Photos from the image-classification dataset "data" in the GitHub repository Bazzty/energy-drink-classifier. Its 3 classes are: Monster, ninguna, Red Bull.

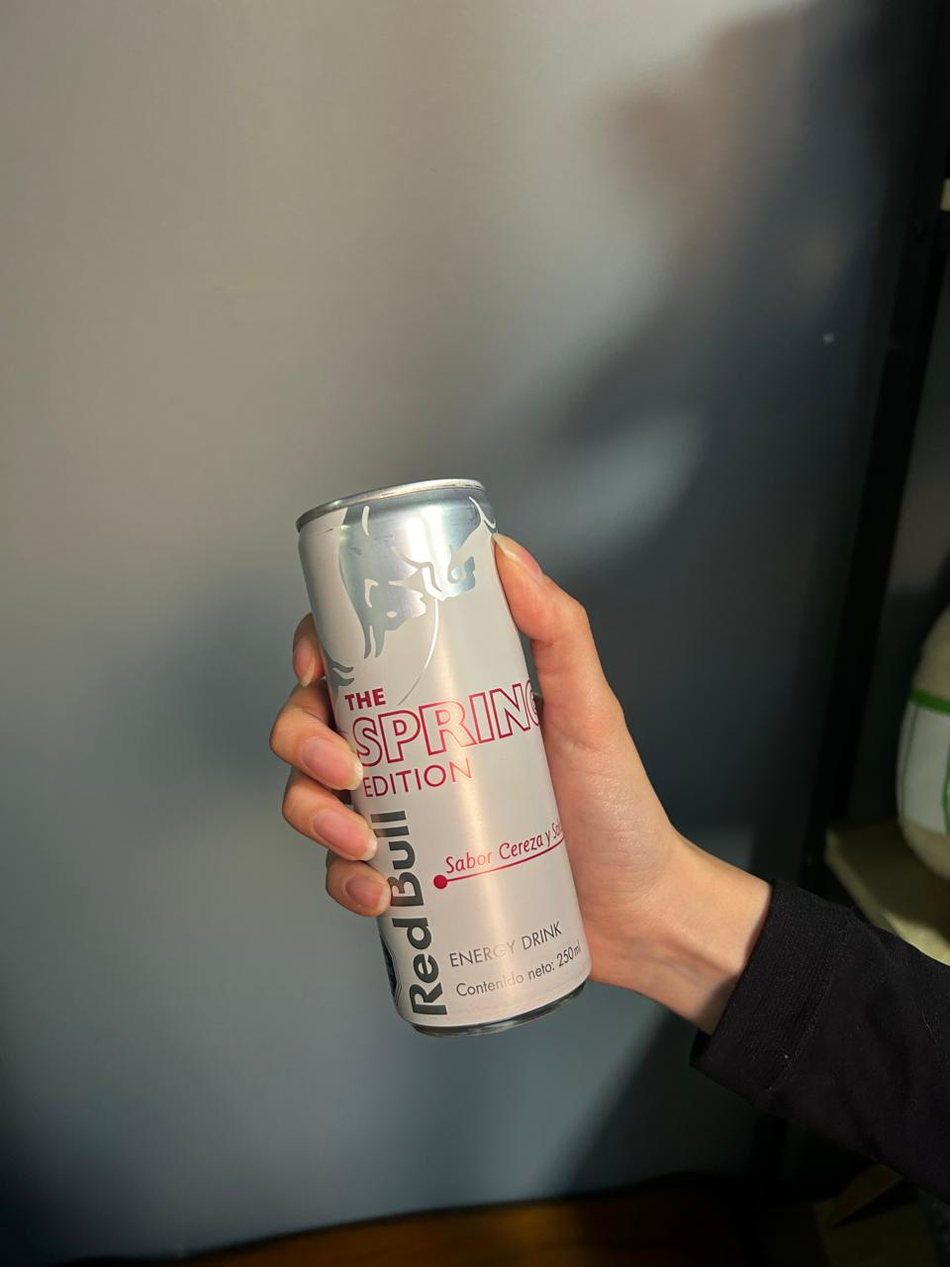
Label: Red Bull

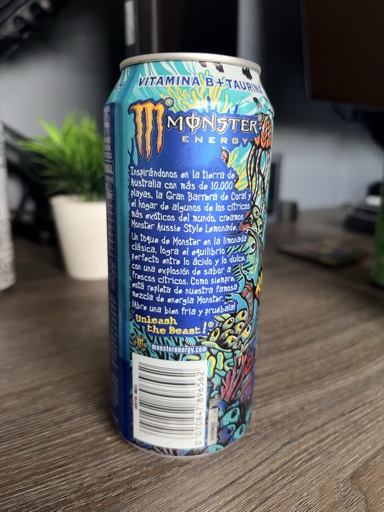
Label: Monster

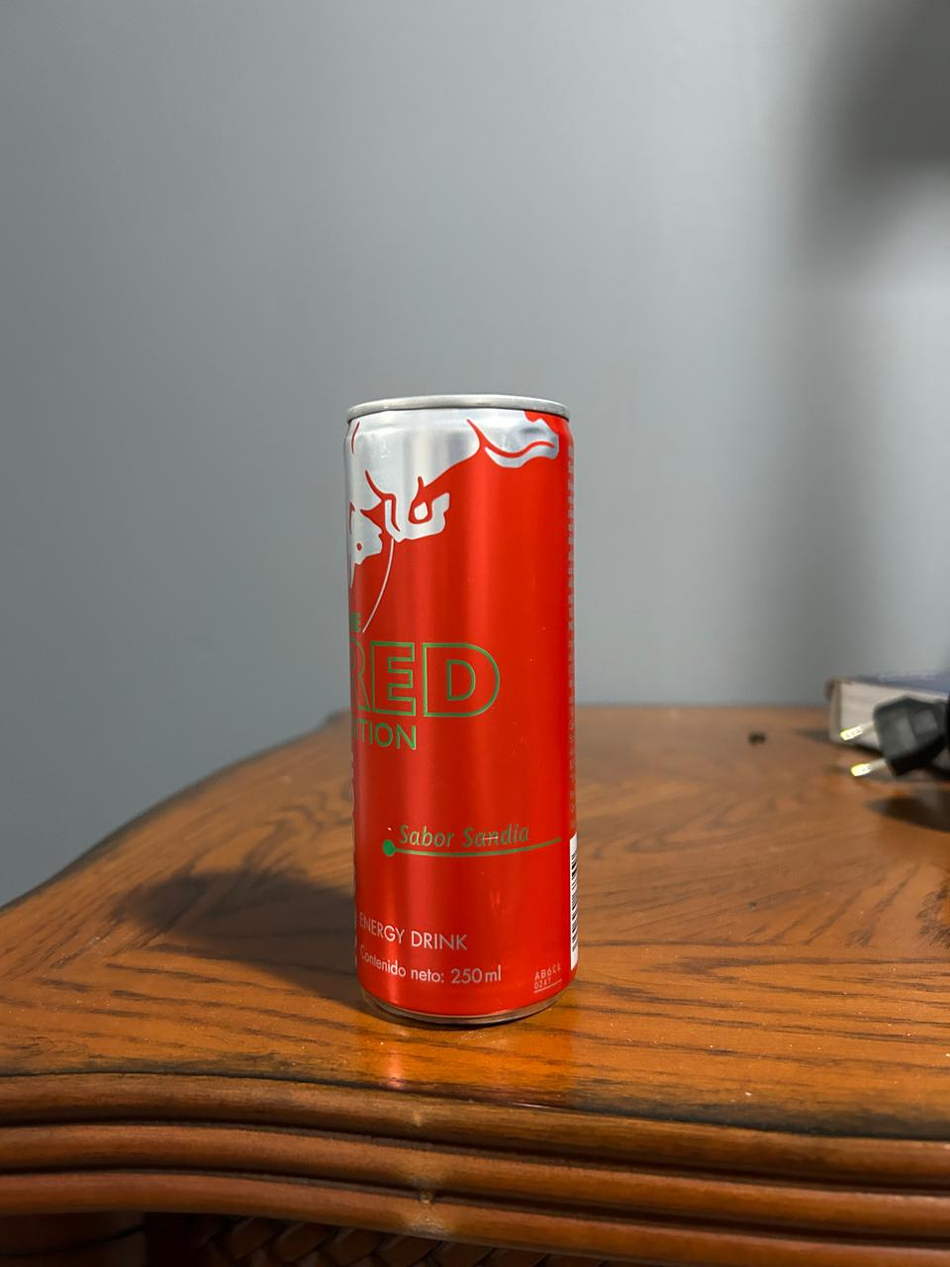
Label: Red Bull

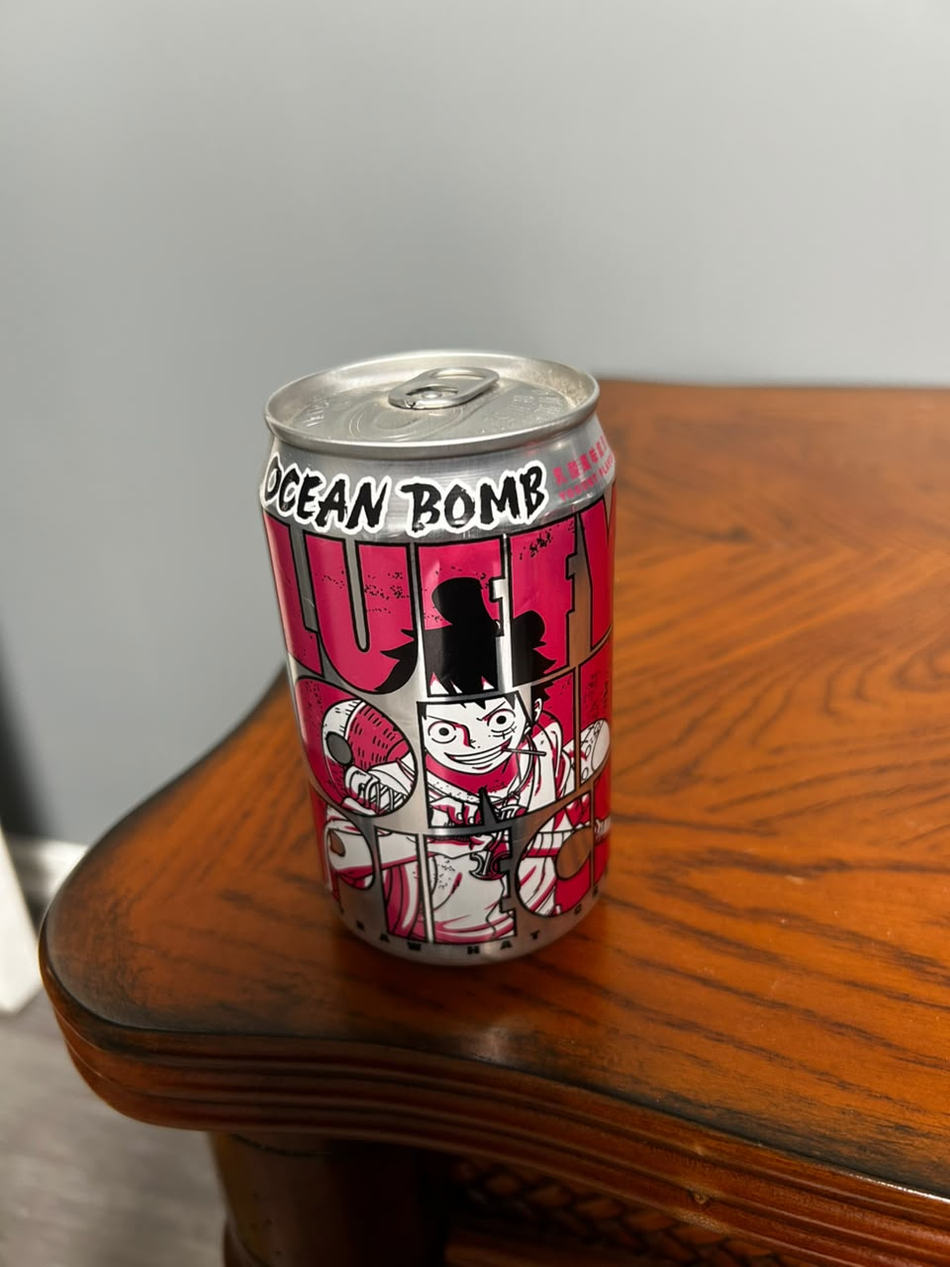
Label: ninguna

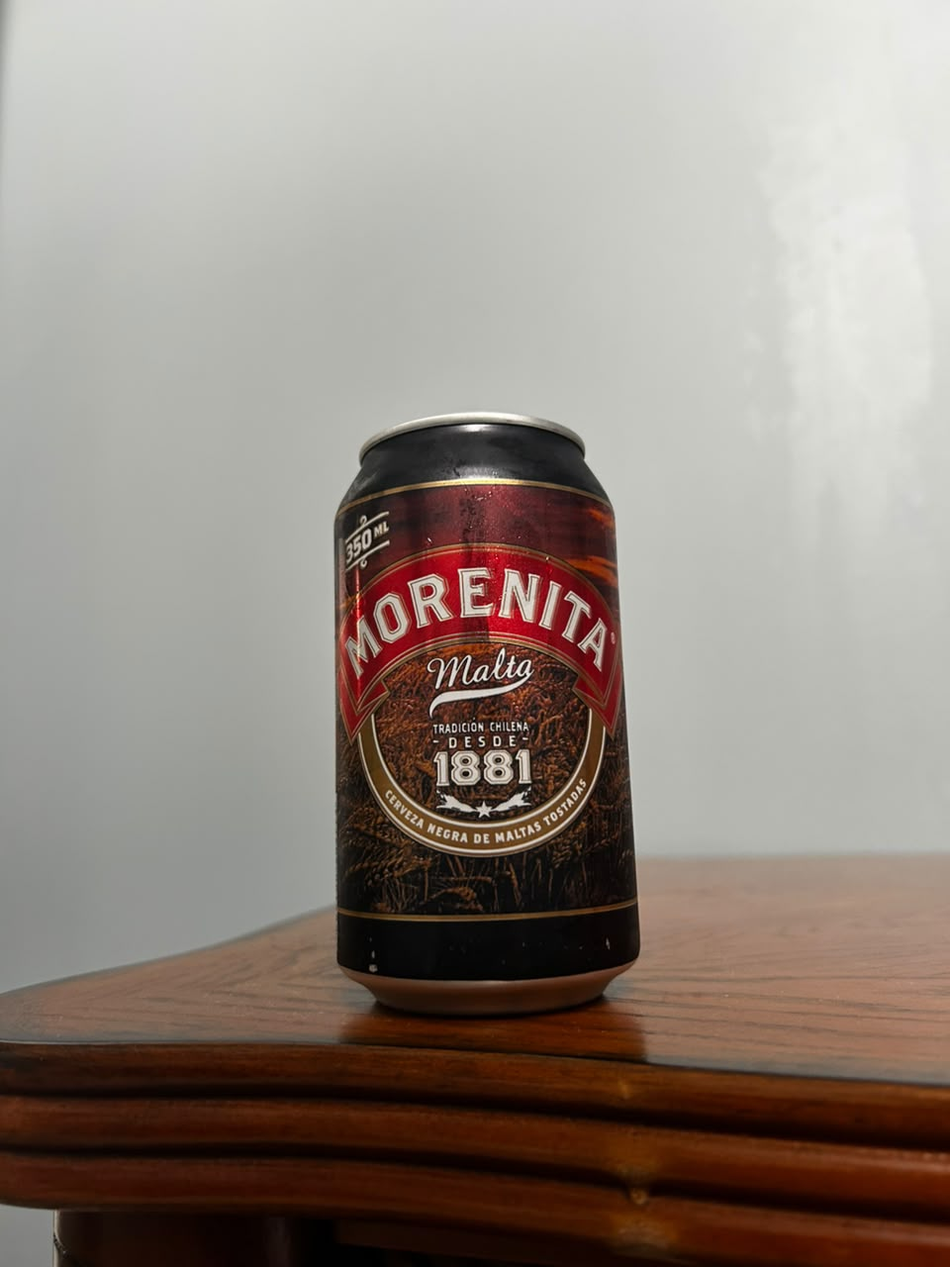
Label: ninguna

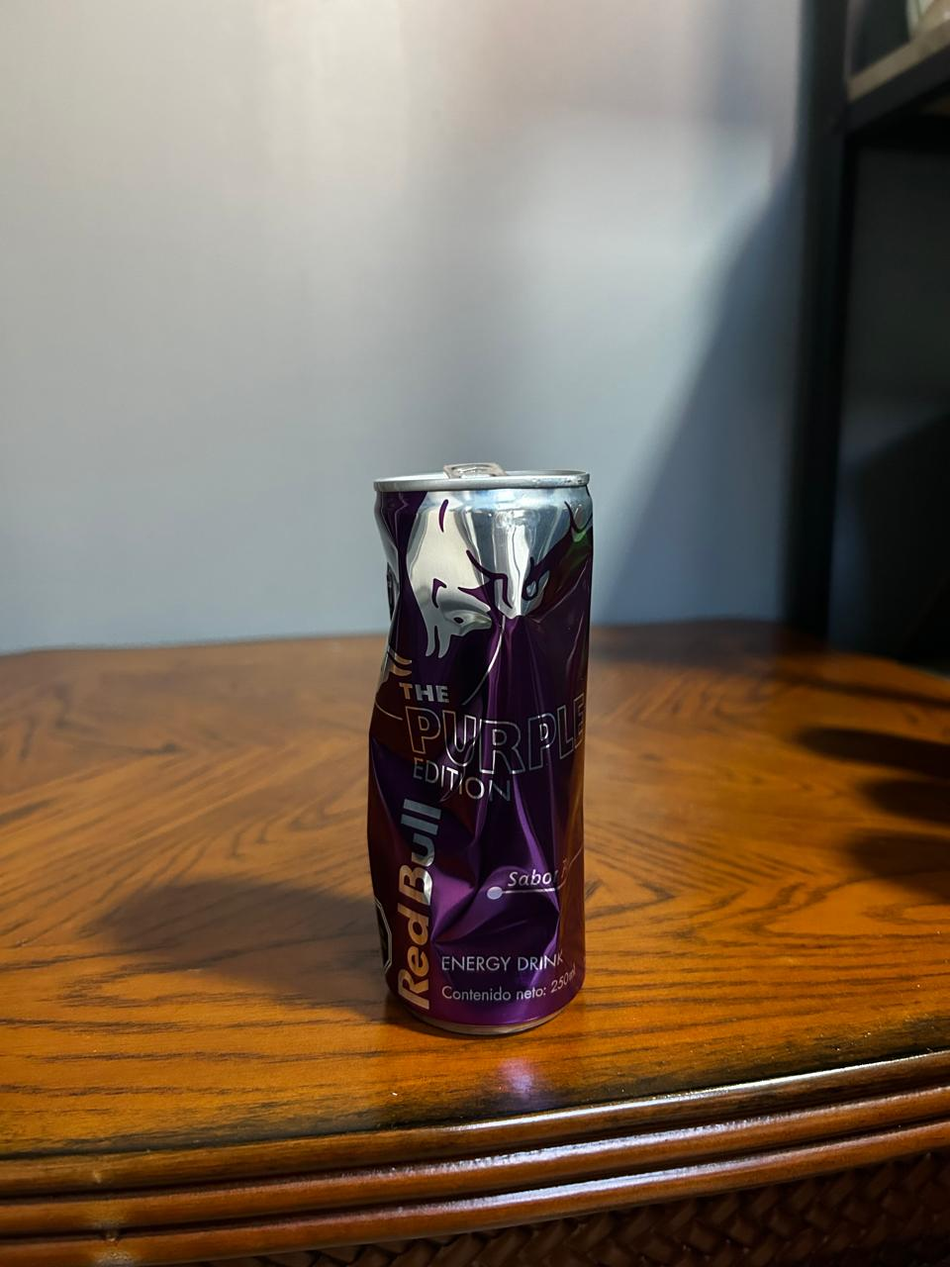
Label: Red Bull
